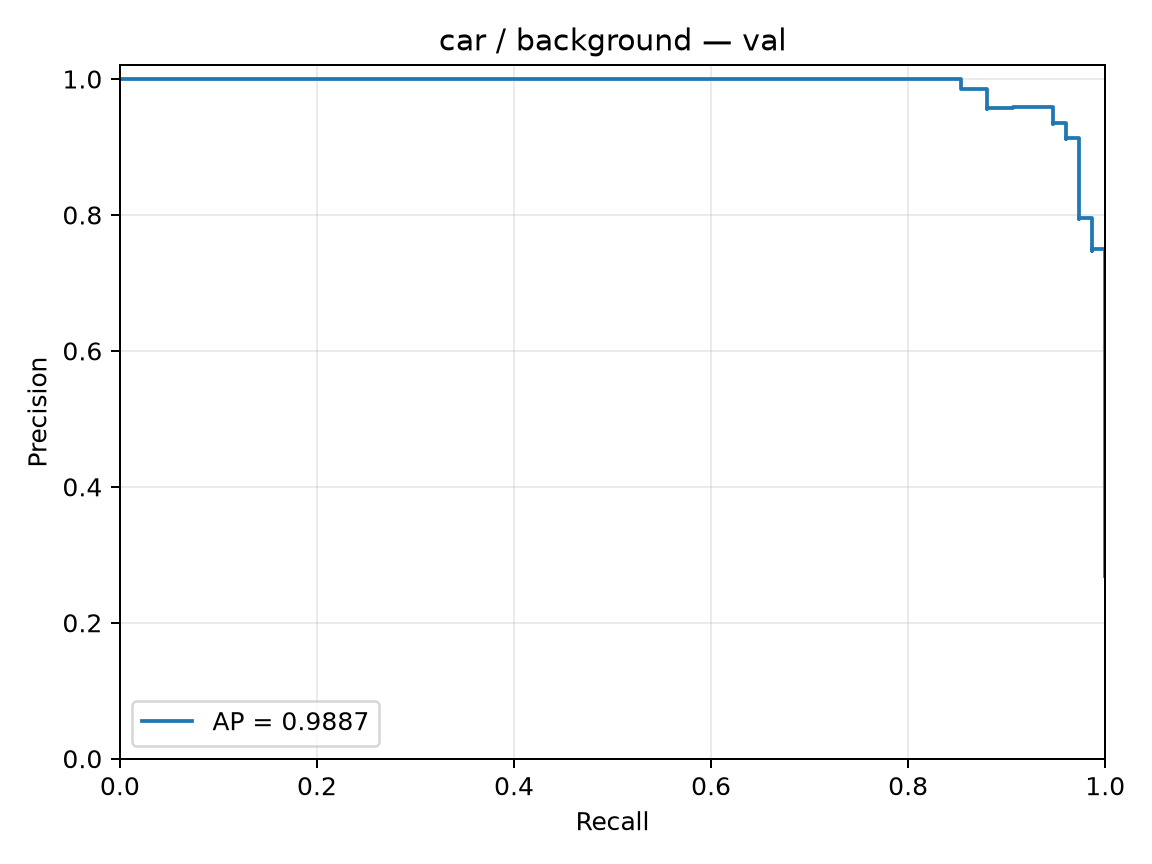

Source data for this figure (header and first rows):
precision, recall, threshold
0.2688, 1.0, -4.056
0.2698, 1.0, -3.66
0.2708, 1.0, -3.57
0.2717, 1.0, -3.558
0.2727, 1.0, -3.549
0.2737, 1.0, -3.543
0.2747, 1.0, -3.505
0.2757, 1.0, -3.331
0.2768, 1.0, -3.313
0.2778, 1.0, -3.226
0.2788, 1.0, -3.215
0.2799, 1.0, -3.209
0.2809, 1.0, -3.194
0.282, 1.0, -3.138
0.283, 1.0, -3.136
0.2841, 1.0, -3.095
0.2852, 1.0, -3.044
0.2863, 1.0, -3.025
0.2874, 1.0, -3.007
0.2885, 1.0, -2.986
0.2896, 1.0, -2.957
0.2907, 1.0, -2.912
0.2918, 1.0, -2.894
0.293, 1.0, -2.894
0.2941, 1.0, -2.891
0.2953, 1.0, -2.886
0.2964, 1.0, -2.88
0.2976, 1.0, -2.877
0.2988, 1.0, -2.849
0.3, 1.0, -2.834
0.3012, 1.0, -2.832
0.3024, 1.0, -2.829
0.3036, 1.0, -2.824
0.3049, 1.0, -2.8
0.3061, 1.0, -2.788
0.3074, 1.0, -2.778
0.3086, 1.0, -2.764
0.3099, 1.0, -2.716
0.3112, 1.0, -2.714
0.3125, 1.0, -2.688
0.3138, 1.0, -2.687
0.3151, 1.0, -2.671
0.3165, 1.0, -2.651
0.3178, 1.0, -2.635
0.3191, 1.0, -2.614
0.3205, 1.0, -2.577
0.3219, 1.0, -2.571
0.3233, 1.0, -2.544
0.3247, 1.0, -2.533
0.3261, 1.0, -2.531
0.3275, 1.0, -2.524
0.3289, 1.0, -2.501
0.3304, 1.0, -2.485
0.3319, 1.0, -2.474
0.3333, 1.0, -2.471
0.3348, 1.0, -2.469
0.3363, 1.0, -2.462
0.3378, 1.0, -2.46
0.3394, 1.0, -2.456
0.3409, 1.0, -2.441
... 220 more rows
